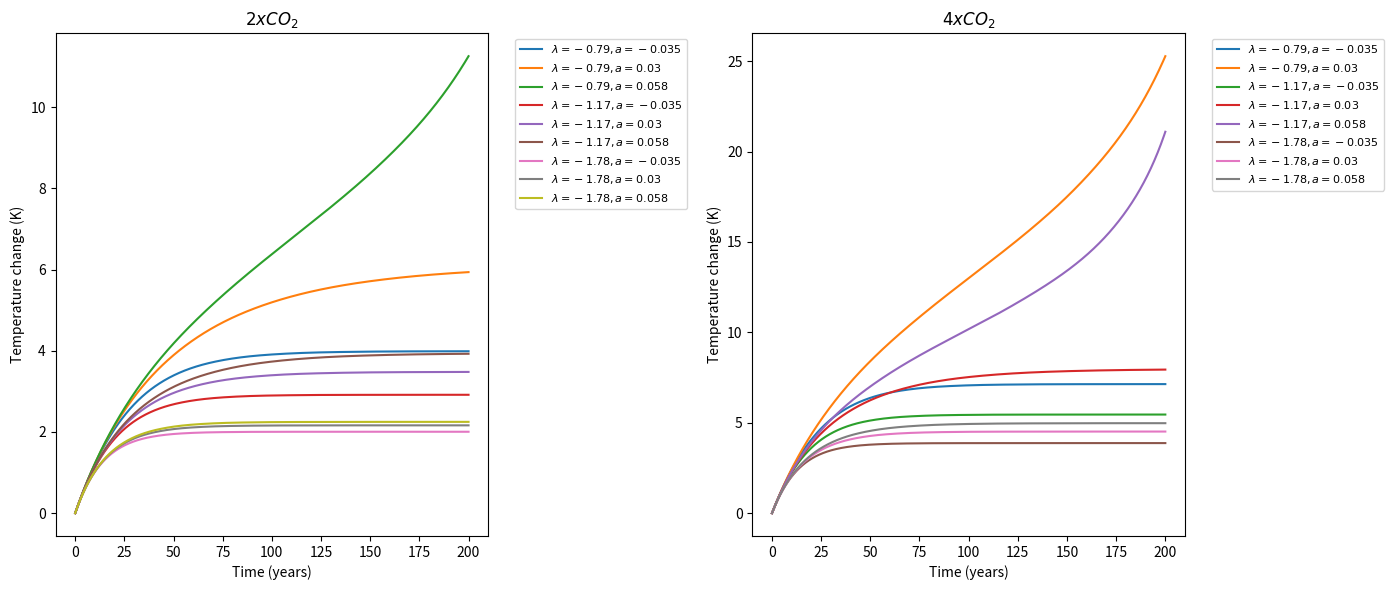

Write Python code to recreate this figure.
import numpy as np
import matplotlib.pyplot as plt
from scipy.integrate import solve_ivp
from matplotlib.lines import Line2D

"""
We solve the equations 1 and 2 of the assignment and reproduce the figures
1a, 1d, 2a and 2b of Bloch-Johnson et al. (2015)
"""

# Constants 
F2X = 3.71
T0 = 287

def Fnx(n): 
    """ Return the radiative forcing for a nx increase of the C02 concentration
    in the atmosphere.
    """
    return np.log2(n)*3.71

# Figure 1a 
def N_T(a, b, c, start, stop, steps):
    """ Solve equation 1 in the paper and return N as a function of T and
    the roots (Delta_T).
    """
    x = np.linspace(start - T0, stop - T0, num=steps)
    y = a*x**2 + b*x + c
    roots = np.roots([a, b, c])
    return [y, roots]

def fig_1a(): 
    """ Generate figure 1a of the paper."""
    # Data
    lbda = -0.88 # feedback parameter 
    ac = -0.035   # feedback temperature dependence parameter
    am = 0.03
    ah = 0.058
    x = np.linspace(285, 297, 100)
    linear = N_T(0, lbda, F2X, 285, 297, 100)
    f_c = N_T(ac, lbda, F2X, 285, 297, 100)
    f_m = N_T(am, lbda, F2X, 285, 297, 100) 
    f_h = N_T(ah, lbda, F2X, 285, 297, 100)
    
    # Plotting
    fig, ax = plt.subplots()
    ax.plot(x, linear[0], linestyle = "--", color = "k",
            label = f"linear, $\Delta T_{{2x}}={linear[1][0]:.1f}K$"
            )
    ax.plot(x, f_c[0], color = "b",
            label = f"$a_C = -0.035, \Delta T_{{2x}} = {f_c[1][1]:.1f}K$"
            )
    ax.plot(x, f_m[0], color = "g",
            label = f"$a_M = 0.03, \Delta T_{{2x}}= {f_m[1][1]:.1f}K$"
            )
    ax.plot(x, f_h[0], color = "r",
            label = r"$a_H=0.058, \Delta T_{{2x}}= ? $"
            )
    
    # plot slope of lambda
    xmin, xmax = 286.25, 287.75
    mask = (x >= xmin) & (x <= xmax)
    ax.plot(x[mask], linear[0][mask], color = "magenta", lw=2.5)
    ax.text(287, 4, r"$\lambda$", color = "magenta")
    
    # text and arrows 
    ax.text(286.75, -0.7, r"$T_0$") # T0
    ax.text(289, -0.8, r"$\Delta T_{2x}$", ha = "center") # DT2X
    ax.text(286.4, 2, r"$F_{2x}$")
    ax.annotate( # Delta T2x left to right arrow
    '',                      # empty string → just arrow
    xy=(f_c[1][1]+T0, -0.2),               # arrow tip
    xytext=(287.1, -0.2),           # arrow tail
    arrowprops=dict(facecolor='blue', arrowstyle='->', lw=1)
)
    ax.annotate("", xy = (T0, 3.7), xytext = (T0, 0.2), 
                arrowprops = dict(facecolor = "red", arrowstyle="->", lw=1)
)

    # labels 
    ax.set_xlabel("T (K)")
    ax.set_ylabel("N (W/m²)")
    #ax.set_title("Figure 1a")
    
    # axis limits
    ax.set_ylim(-2, 8)
    ax.set_xlim(285, 297)
    
    # ticks 
    ax.set_xticks([285, 287, 289, 291, 293, 295, 297]) # set ticks 
    ax.axhline(0, color = "k") # add horizontal line at y=0 
    for xi in [linear[1][-1], f_c[1][-1], f_m[1][-1]]: # add markers at roots 
                                                       # on horizontal line 
        ax.plot([xi + T0, xi + T0], [-0.15, 0.15], color='k')
        ax.plot([287, 287], [-0.15, 0.15], color = "k")

    # legend
    handles, labels = ax.get_legend_handles_labels()
    proxy = Line2D([0], [0], color = "none", linestyle="")
    handles.insert(0, proxy)
    labels.insert(0, r"$\lambda=-0.88\ W/m^2/K$")
    ax.legend(handles, labels)
    
    plt.tight_layout()
    plt.savefig("figure_1a.pdf")
    plt.show()


# figure 1d
def fig_1d():
    """ generate figure 1d from the paper."""
    # data 
    lbda = -1.28 # feedback parameter
    a_h = 0.058 # feedback temperature difference parameter
    F4x = Fnx(4) # radiative forcing for 4x CO2 increase
    x = np.linspace(286, 300, 100)
    lin_2x = N_T(0, lbda, F2X, 286, 300, 100)
    quad_2x = N_T(a_h, lbda, F2X, 286, 300, 100)
    lin_4x = N_T(0, lbda, F4x, 286, 300, 100)
    quad_4x = N_T(a_h, lbda, F4x, 286, 300, 100)
    linF1 = N_T(0, lbda, 0.5, 286, 300, 100)
    quadF1 = N_T(a_h, lbda, 0.5, 286, 300, 100)
    linF2 = N_T(0, lbda, 2, 286, 300, 100)
    quadF2 = N_T(a_h, lbda, 2, 286, 300, 100)  
    
    # plotting
    fig, ax = plt.subplots()
    ax.plot(x, lin_2x[0], linestyle = "--", color = "b",
            label = f"$2xCO_2\ (linear), \Delta T_{{2x}}={lin_2x[1][-1]:.1f}K$"
            )
    ax.plot(x, quad_2x[0], linestyle = "-", color = "b",
            label = f"$2xCO_2\ (quad), \Delta T_{{2x}}={quad_2x[1][-1]:.1f}K$"
            )
    ax.plot(x, lin_4x[0], linestyle = "--", color = "r",
            label = f"$4xCO_2\ (linear), \Delta T_{{4x}}={lin_4x[1][-1]:.1f}K$"
            )
    ax.plot(x, quad_4x[0], linestyle = "-", color = "r",
            label = r"$4xCO_2\ (quad), \Delta T_{{4x}}= ? $"
            )
    ax.plot(x, linF1[0], linestyle = "--", color = "k")
    ax.plot(x, quadF1[0], linestyle = "-", color = "k")
    ax.plot(x, linF2[0], linestyle = "--", color = "k")
    ax.plot(x, quadF2[0], linestyle = "-", color = "k")
    
    # plot slope of lambda
    xmin, xmax = 286.8, 287.2
    mask = (x >= xmin) & (x <= xmax)
    ax.plot(x[mask], linF2[0][mask], color = "magenta", lw = 2.5)

    # labels 
    ax.set_xlabel("T (K)")
    ax.set_ylabel("N (W/m²)")
    #ax.set_title("Figure 1d")
    
    # annotations 
    ax.axhline(0, color = "k") # add horizontal line at y=0 
    ax.plot([287, 287], [-0.15, 0.15], color = "k") # small tick at T0
    ax.text(T0, -1.5, r"$T_0$", ha = "center")
    
    # axis limits
    ax.set_ylim(-7, 21)
    
    # legend
    handles, labels = ax.get_legend_handles_labels()
    proxy = Line2D([0], [0], color = "none", linestyle="")
    for i in range(2):
        handles.insert(0, proxy)
    labels.insert(0, r"$a_H = 0.058\ W/m^2/K^2$")
    labels.insert(0, r"$\lambda=-1.28\ W/m^2/K$")
    
    ax.legend(handles, labels, loc = "upper right")
    
    plt.tight_layout()
    plt.savefig("figure_1d.pdf")
    plt.show()
        

# figure 2
def delta_T_vs_a(lbda, n):
    """
    Delta T as a function of values of a, for a given lambda and CO2 increase
    
    Parameters
    ----------
    lbda : feedback paramater.
    n : Number of CO2 doublings.

    Returns
    -------
    delta_T : list of values of delta_T.

    """
    F = Fnx(n)
    delta_T = []
    a_values = np.linspace(-0.1, 0.1, 400)
    for a in a_values:
        root = np.roots([a, lbda, F])[-1]
        if isinstance(root, (int, float)): # replace complex values with NaN
            delta_T.append(root)           # because it means we reached 
        else:                              # runaway warming  
            delta_T.append(np.nan)
    return delta_T

# figure 2a
def fig_2a():
    """ generate figure 2a from the paper."""
    # data 
    x = np.linspace(-0.1, 0.1, 400)
    delta_T_2x_vs_a_max = delta_T_vs_a(-0.79, 2)
    delta_T_2x_vs_a_mean = delta_T_vs_a(-1.17, 2)
    delta_T_2x_vs_a_min = delta_T_vs_a(-1.78, 2)
    delta_T_2x_vs_a_0 = delta_T_vs_a(-1*(10**-20), 2)
    
    # plotting 
    fig, ax = plt.subplots()
    ax.plot(x, delta_T_2x_vs_a_0, color="k",
            label=r"$\lambda = 0\ W/m^2/K$"
            )
    ax.plot(x, delta_T_2x_vs_a_max, color="m",
            label=r"$\lambda_{max} = -0.79$"
            )
    ax.plot(x, delta_T_2x_vs_a_mean, color="g",
            label=r"$\lambda_{mean} = -1.17$"
            )
    ax.plot(x, delta_T_2x_vs_a_min, color="C1",
            label=r"$\lambda_{min} = -1.78$"
            )
    
    # limits
    ax.set_ylim(0, 10)
    
    # labels
    ax.set_ylabel(r"$\Delta T_{2x}(K)$")
    ax.set_xlabel(r"$a\ (W/m^2/K^2)$")
    ax.set_title(r"$2xCO_2$")
    
    # ticks
    ax.set_xticks([-0.10, -0.05, 0.00, 0.05, 0.10])
    
    ax.axvline(x=0, color="k", lw=0.5) # vertical line at a = 0 
    
    # legend
    ax.legend()
    
    plt.tight_layout()
    plt.savefig("figure_2a.pdf")
    plt.show()


# figure 2b 
def fig_2b():
    """ generate figure 2b from the paper.""" 
    # data 
    x = np.linspace(-0.1, 0.1, 400)
    delta_T_4x_vs_a_max = delta_T_vs_a(-0.79, 4)
    delta_T_4x_vs_a_mean = delta_T_vs_a(-1.17, 4)
    delta_T_4x_vs_a_min = delta_T_vs_a(-1.78, 4)
    delta_T_4x_vs_a_0 = delta_T_vs_a(-1*(10**-20), 4)
    
    # plotting 
    fig, ax = plt.subplots()
    ax.plot(x, delta_T_4x_vs_a_0, color="k",
            label=r"$\lambda = 0\ W/m^2/K$"
            )
    ax.plot(x, delta_T_4x_vs_a_max, color="m",
            label=r"$\lambda_{max} = -0.79$"
            )
    ax.plot(x, delta_T_4x_vs_a_mean, color="g",
            label=r"$\lambda_{mean} = -1.17$"
            )
    ax.plot(x, delta_T_4x_vs_a_min, color="C1",
            label=r"$\lambda_{min} = -1.78$"
            )
    
    # limits
    ax.set_ylim(0, 20)
    
    # labels
    ax.set_ylabel(r"$\Delta T_{4x}(K)$")
    ax.set_xlabel(r"$a\ (W/m^2/K^2)$")
    ax.set_title(r"$4xCO_2$")
    
    # ticks
    ax.set_xticks([-0.10, -0.05, 0.00, 0.05, 0.10])
    ax.set_yticks([0, 5, 10, 15, 20])
    
    ax.axvline(x=0, color="k", lw=0.5) # vertical line at a=0
    
    # legend
    ax.legend()
    
    plt.tight_layout()
    plt.savefig("figure_2b.pdf")
    plt.show()


# call the figure functions to plot them
#fig_1a()
#fig_1d()
#fig_2a()
#fig_2b()

# temp increase diff equation without fifth order and noise
t_year = 200
t_sec = t_year * 365 * 24 * 60 * 60 
t_tot = (0, t_sec) 
Delta_T_0 = 0  #initial temperature condition

def dT_basic(t, T, alpha, lbda, F):
   '''
   Expression of the derivative of the global annual mean of surface
   temperature caused by the radiative forcing. Fifth order not included.
   Noise not included.
   
   Parameters:
    - t: time (required by solve_ivp)
    - T: temperature array
    - alpha: quadratic feedback parameter
    - lbda: linear feedback parameter
    - F: radiative forcing
   
   '''
   C = 8.36e8  # J*K**(-1)*m**(-2)
   dT = 1/C * (F + lbda*T[0] + alpha*T[0]**2)
   return [dT]


def plot_transient_behaviour():
    # Create figure with 1 row and 2 columns of subplots
    fig, (ax1, ax2) = plt.subplots(1, 2, figsize=(14, 6))
    divider = 365 * 24 * 60 * 60
    
    # plot on first subplot (2x CO2)
    lbda_values = [-0.79, -1.17, -1.78]
    a_values = [-0.035, 0.03, 0.058]
    
    for lbda in lbda_values:
        for a in a_values:
            sol = solve_ivp(fun=lambda t, T: dT_basic(t, T, a, lbda, Fnx(2)),
                            t_span=t_tot, y0=[Delta_T_0],
                            t_eval=np.linspace(*t_tot, 20000)
                            )
            ax1.plot(sol.t / divider, sol.y[0],
                     label=f"$\lambda = {lbda}, a = {a}$"
                     )
            
    # Labels
    ax1.set_xlabel("Time (years)")
    ax1.set_ylabel("Temperature change (K)")
    ax1.set_title(r"$2xCO_2$")
    
    # Move legend outside the plot area
    ax1.legend(bbox_to_anchor=(1.05, 1), loc='upper left', fontsize=8)
    
    
    # plot on second subplot (4x CO2)
    for lbda in lbda_values:
        for a in a_values:
            sol = solve_ivp(fun=lambda t, T: dT_basic(t, T, a, lbda, Fnx(4)),
                            t_span=t_tot, y0=[Delta_T_0],
                            t_eval=np.linspace(*t_tot, 20000)
                            )
            # Check if solution is valid
            if sol.success:
                ax2.plot(sol.t / divider, sol.y[0],
                         label=f"$\lambda = {lbda}, a = {a}$"
                         )
                print(f"λ={lbda}, a={a}: max temp = {sol.y[0].max():.2e}")
            else:
                print(f"λ={lbda}, a={a}: Integration failed")
                 
    # Labels
    ax2.set_xlabel("Time (years)")
    ax2.set_ylabel("Temperature change (K)")
    ax2.set_title(r"$4xCO_2$")
    
    # Move legend outside the plot area
    ax2.legend(bbox_to_anchor=(1.05, 1), loc='upper left', fontsize=8)
    
    
    plt.tight_layout()
    plt.subplots_adjust(right=0.85)  # Make room for legends
    plt.show()
    

plot_transient_behaviour()
